Run: headless pygame with SDL's dummy video driver; simulated clock (each Clock.tick advances the game by its frame time, no real sleeping); random seed 0; keys injected as events and as key.get_pressed() state; no mouse input.
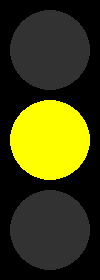
Frame 1 of 4 · flips 1–60 · no input
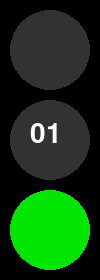
Frame 2 of 4 · flips 61–180 · tapped SPACE, RETURN · held RIGHT (→), D
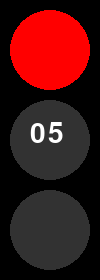
Frame 3 of 4 · flips 181–300 · held DOWN (↓), S
Frame 4 of 4 · flips 301–420 · held LEFT (←), A, UP (↑), W · screen same as frame 1, image omitted

The pygame program that drew these frames:

import pygame
from itertools import cycle


class TrafficLight:
    __color = 'off'
    __colors = [(50, 50, 50), (255, 0, 0), (255, 255, 0), (0, 230, 0)]
    __radius = 40
    __margin = 10
    __positions = []
    __state = 0
    # На 4 итерации не перепутано, а так задумано ------------------\ /
    __states = [((1, 0, 0), 7), ((0, 1, 0), 2), ((0, 0, 1), 5), ((0, 1, 1), 2)]

    def __init__(self):
        self.__sc = pygame.display.set_mode(
            (self.__radius * 2 + self.__margin * 2, self.__radius * 6 + self.__margin * 4))
        self.__positions = [
            (self.__radius + self.__margin, self.__radius + self.__margin + i * (self.__radius * 2 + self.__margin)) for
            i in range(3)]
        self.checkout_state([0, 0, 0])
        pygame.time.delay(1000)

    def run(self):
        for s in cycle(self.__states):
            if s[0][0] == 1:
                self.__color = "Красный"
                print(f"{self.__color}! СТОП!")
            elif s[0][1] == 1:
                self.__color = "Желтый"
                print(f"{self.__color}. Внимание")
            else:
                self.__color = "Зеленый"
                print(f"{self.__color}. Поехали!")
            self.checkout_state(s[0])
            self.delay(s[1], True if s[0][1] == 0 else False)

    def delay(self, delay, show_timer=True):
        f1 = pygame.font.Font(None, 42)
        while delay > 0:
            if show_timer:
                self.__light(1, 0)
                text1 = f1.render(f"{delay:02d}", 1, (255, 255, 255))
                self.__sc.blit(text1, (int(self.__positions[1][0] - self.__radius / 2), int(self.__positions[1][1] - self.__radius / 2)))
                pygame.display.update()
            pygame.time.delay(1000)
            for i in pygame.event.get():
                if i.type == pygame.QUIT:
                    exit()
            delay -= 1

    def checkout_state(self, states):
        [self.__light(i, i + 1 if s else 0) for i, s in enumerate(states)]

    def __light(self, *state):
        pygame.draw.circle(self.__sc, self.__colors[state[1]], self.__positions[state[0]], self.__radius)
        pygame.display.update()


pygame.init()

tl = TrafficLight()
tl.run()
